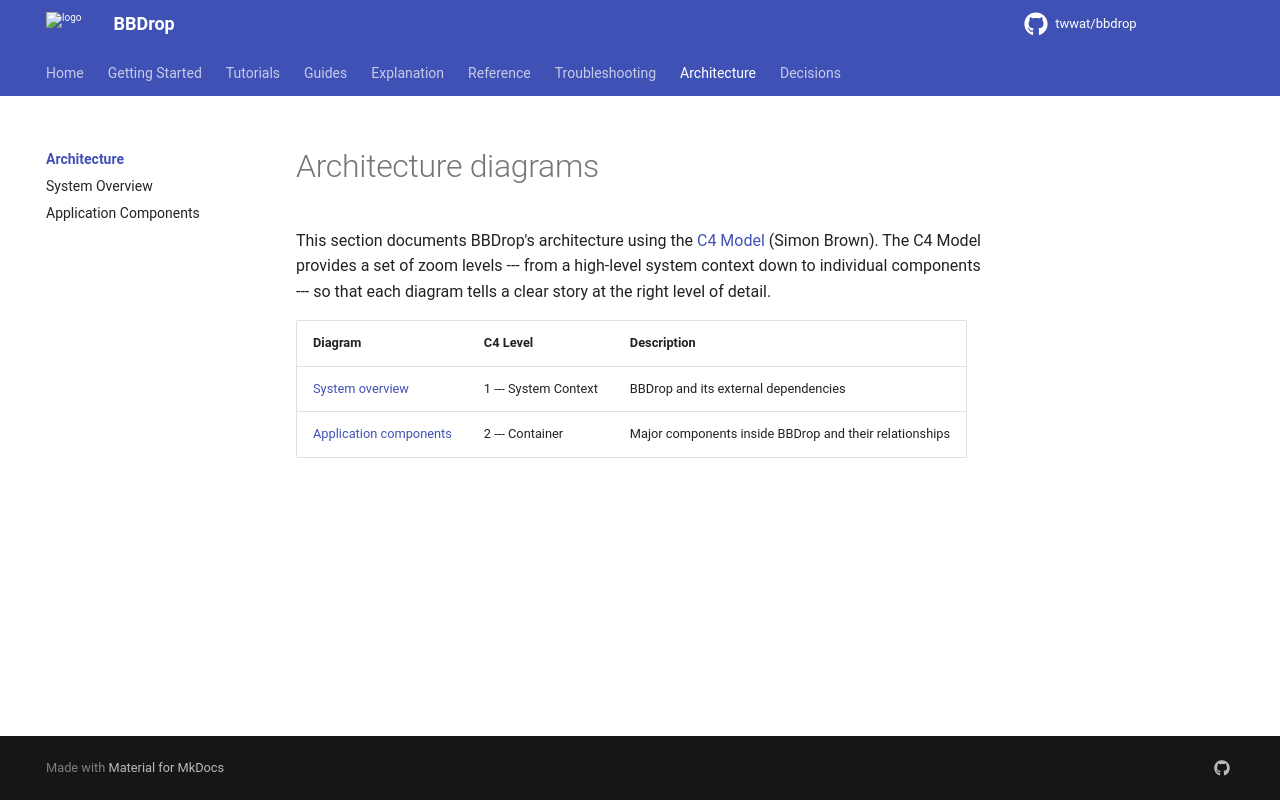

repository: twwat/bbdrop · page: architecture/index.html · generator: mkdocs

# Architecture diagrams

This section documents BBDrop's architecture using the
[C4 Model](https://c4model.com/) (Simon Brown). The C4 Model provides a set of
zoom levels --- from a high-level system context down to individual components
--- so that each diagram tells a clear story at the right level of detail.

| Diagram | C4 Level | Description |
|---------|----------|-------------|
| [System overview](system-context.md) | 1 --- System Context | BBDrop and its external dependencies |
| [Application components](containers.md) | 2 --- Container | Major components inside BBDrop and their relationships |
